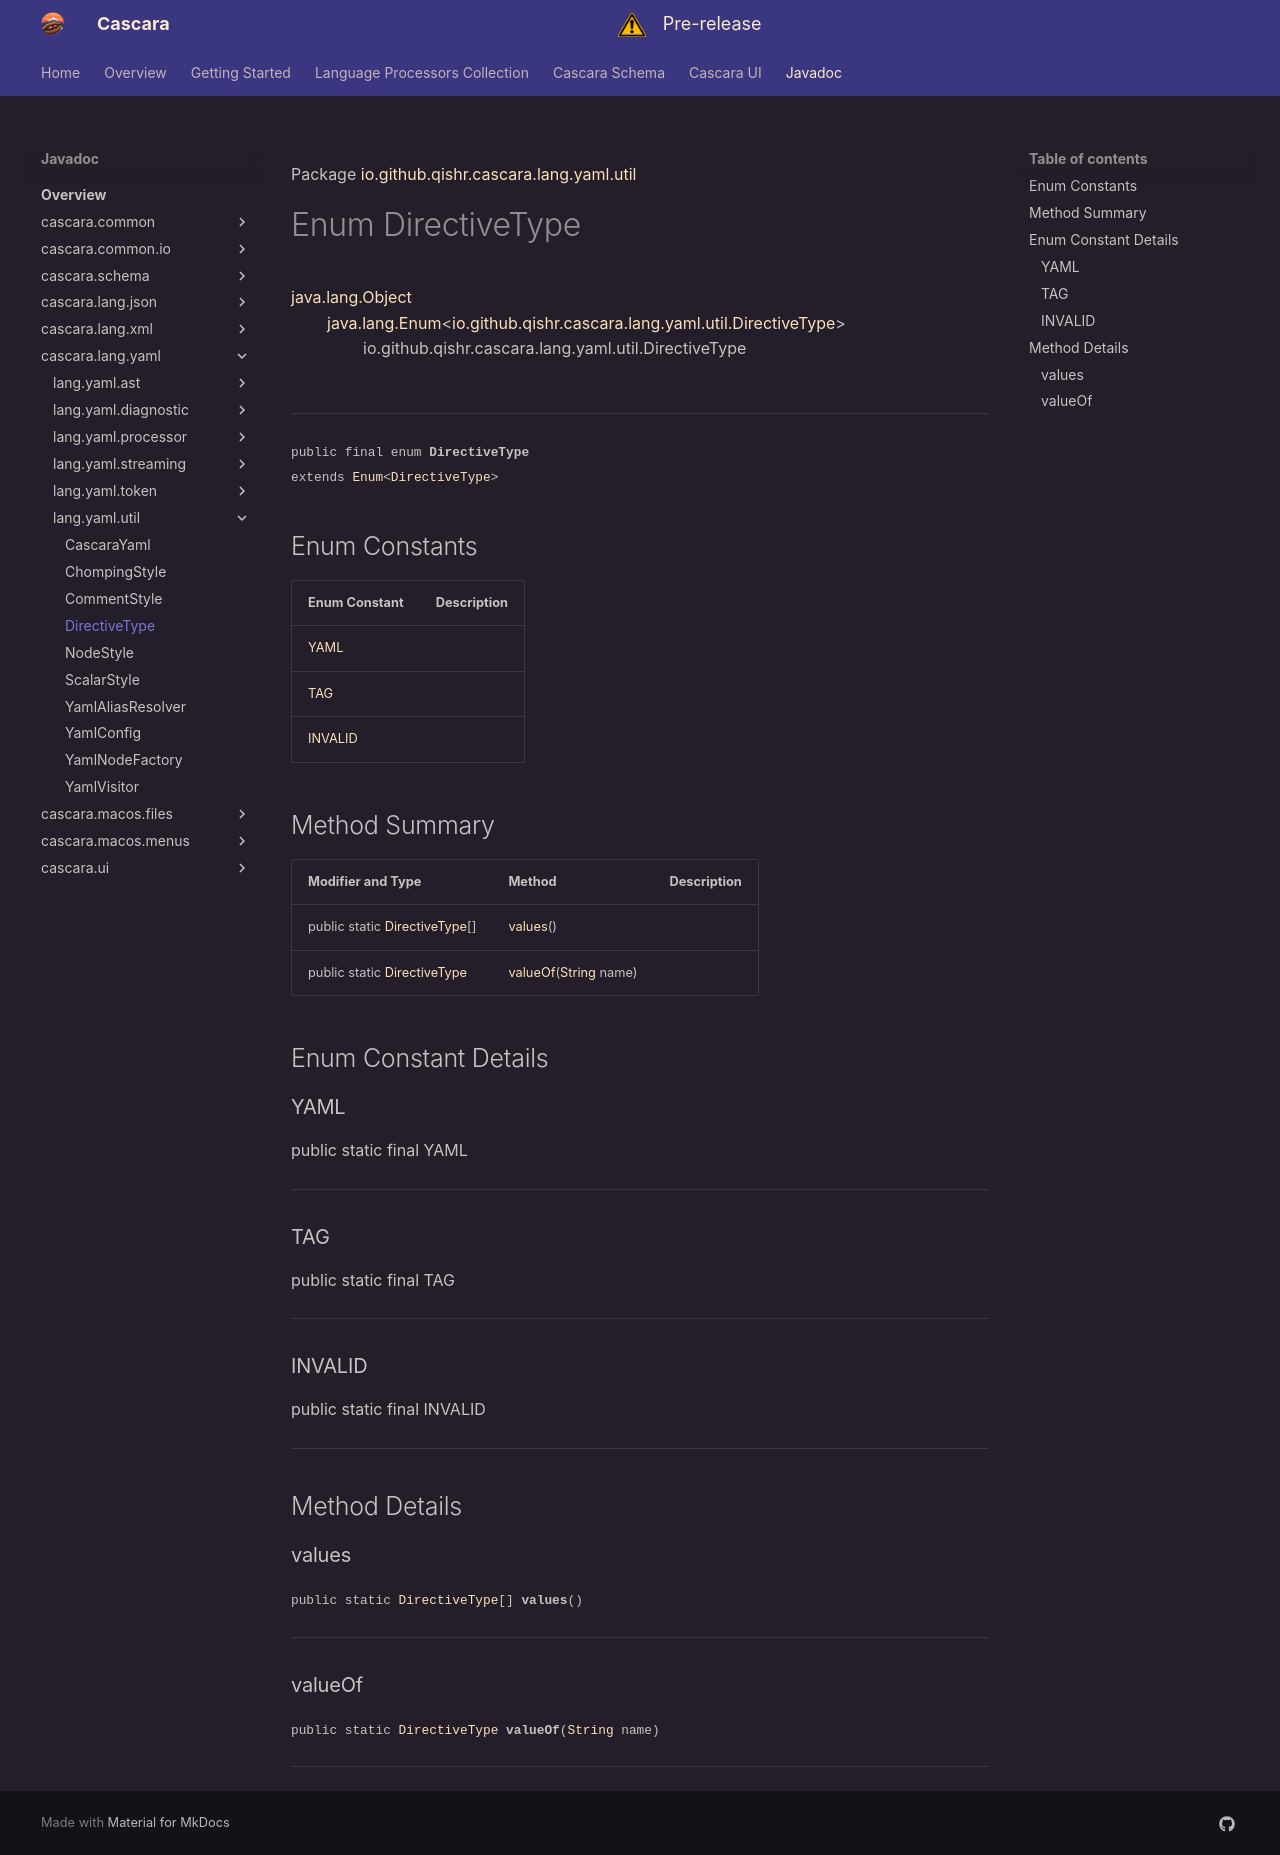

repository: qishr/qishr.github.io · page: javadoc/latest/cascara.lang.yaml/io/github/qishr/cascara/lang/yaml/util/DirectiveType/index.html · generator: mkdocs

Package [io.github.qishr.cascara.lang.yaml.util](index.md)

# Enum DirectiveType
[java.lang.Object](https://docs.oracle.com/en/java/javase/24/docs/api/java.base/java/lang/Object.html)<br/>
        [java.lang.Enum](https://docs.oracle.com/en/java/javase/24/docs/api/java.base/java/lang/Enum.html)<[io.github.qishr.cascara.lang.yaml.util.DirectiveType](../../../../../../../io/github/qishr/cascara/lang/yaml/util/DirectiveType.md)><br/>
                io.github.qishr.cascara.lang.yaml.util.DirectiveType<br/>
<br/>

----

<span style="font-family: monospace; font-size: 80%;">public final enum __DirectiveType__<br/>extends [Enum](https://docs.oracle.com/en/java/javase/24/docs/api/java.base/java/lang/Enum.html)<[DirectiveType](../../../../../../../io/github/qishr/cascara/lang/yaml/util/DirectiveType.md)>
</span>


##Enum Constants

| Enum Constant       | Description |
|---------------------|-------------|
| [YAML](#yaml)       |             |
| [TAG](#tag)         |             |
| [INVALID](#invalid) |             |



## Method Summary

| Modifier and Type                                                                                             | Method                                                                                                                 | Description |
|---------------------------------------------------------------------------------------------------------------|------------------------------------------------------------------------------------------------------------------------|-------------|
| public static [DirectiveType](../../../../../../../io/github/qishr/cascara/lang/yaml/util/DirectiveType.md)[] | [values](#values)()                                                                                                    |             |
| public static [DirectiveType](../../../../../../../io/github/qishr/cascara/lang/yaml/util/DirectiveType.md)   | [valueOf](#valueof)([String](https://docs.oracle.com/en/java/javase/24/docs/api/java.base/java/lang/String.html) name) |             |



## Enum Constant Details

### YAML

public static final  YAML




---

### TAG

public static final  TAG




---

### INVALID

public static final  INVALID




---


## Method Details

### values

<span style="font-family: monospace; font-size: 80%;">public static [DirectiveType](../../../../../../../io/github/qishr/cascara/lang/yaml/util/DirectiveType.md)[] __values__()</span>




---

### valueOf

<span style="font-family: monospace; font-size: 80%;">public static [DirectiveType](../../../../../../../io/github/qishr/cascara/lang/yaml/util/DirectiveType.md) __valueOf__([String](https://docs.oracle.com/en/java/javase/24/docs/api/java.base/java/lang/String.html) name)</span>




---
